The GitHub repository gokul028h/sugarcane_disease contains a labelled image folder "data" with 6 categories: bacterial blights, healthy, mosaic, red rot, rust, yellow. Examples follow, each with its label.

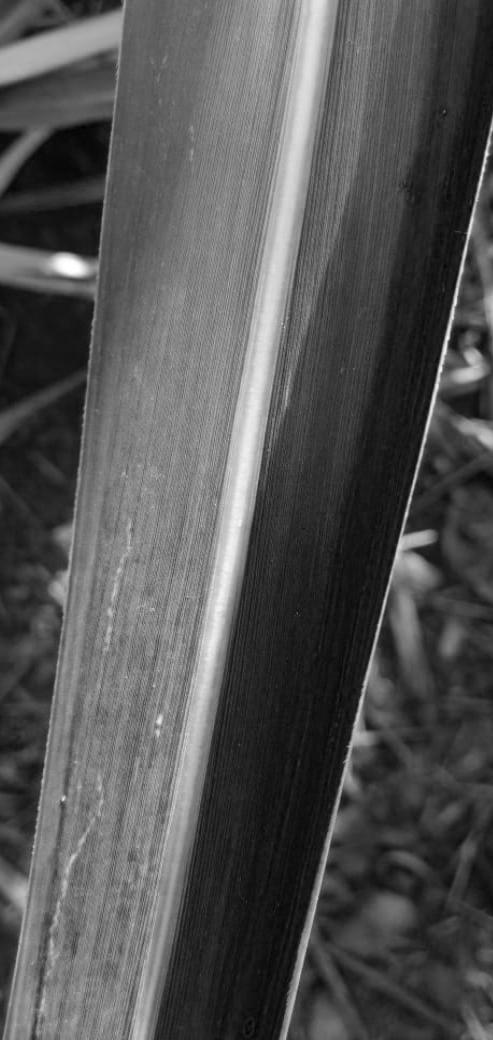
Label: healthy

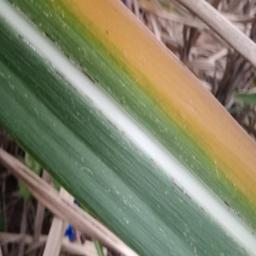
Label: yellow

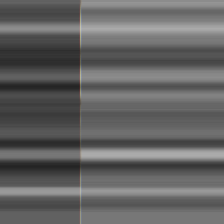
Label: bacterial blights

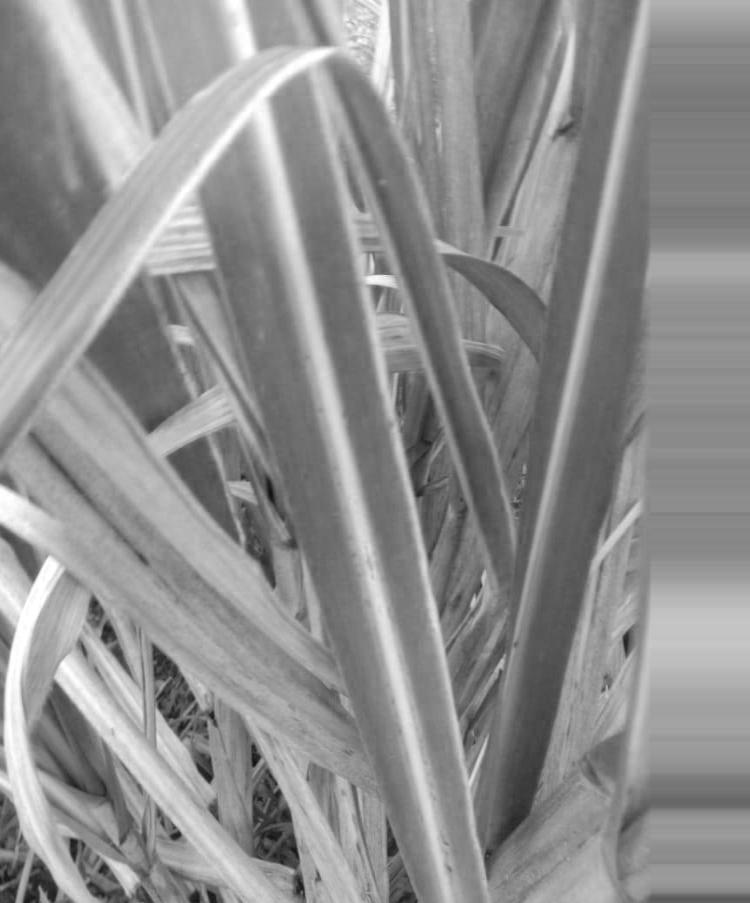
Label: red rot

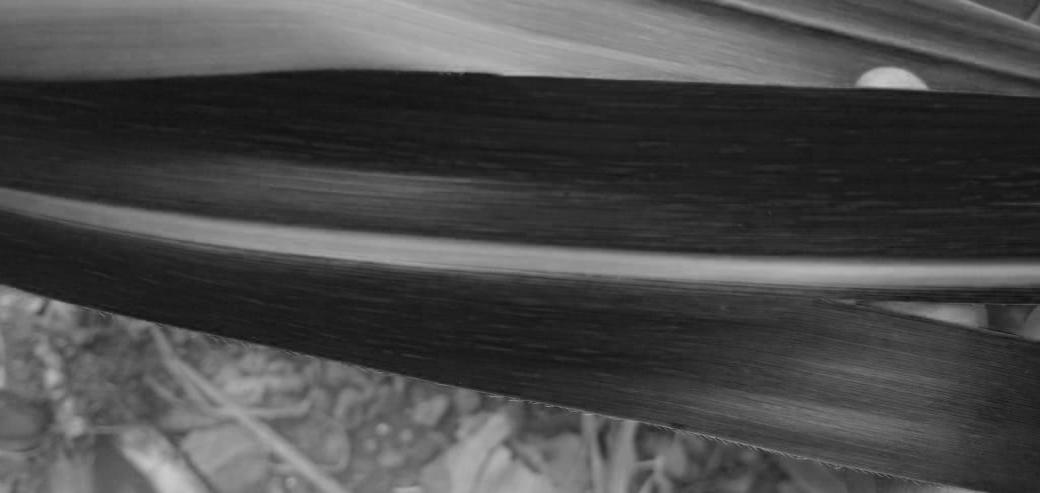
Label: mosaic

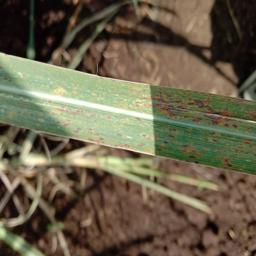
Label: rust
